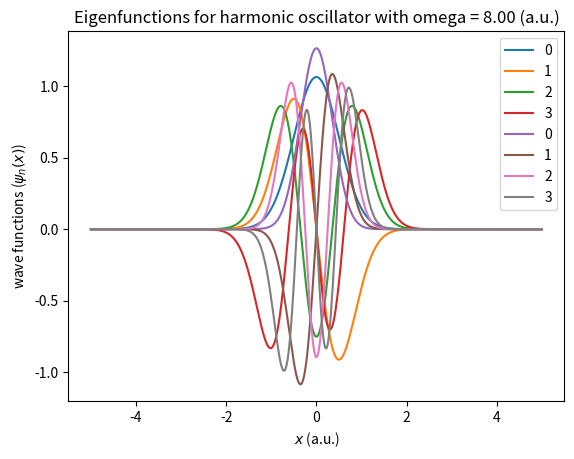

The script that saved this image:
import numpy as np
from scipy.sparse import diags # Construct a sparse matrix from diagonals
#from scipy.sparse import linalg # Linear algebra for sparse matrix
from scipy import linalg # Linear algebra for dense matrix
import matplotlib.pyplot as plt # plotting facility


class CentralDiffQHamiltonian:
    """
    Generate quantum Hamiltonian for 1D system in the coordinate representation
    using the central difference approximation.
    """
    def __init__(self, **kwards):
        """
        The following parameters must be specified
            X_gridDIM - specifying the grid size
            X_amplitude - maximum value of the coordinates
            V(x) - potential energy (as a function)
        """

        # save all attributes
        for name, value in kwards.items():
            setattr(self, name, value)

        # Check that all attributes were specified
        try:
            self.X_gridDIM
        except AttributeError:
            raise AttributeError("Grid size (X_gridDIM) was not specified")

        try:
            self.X_amplitude
        except AttributeError:
            raise AttributeError("Coordinate range (X_amplitude) was not specified")

        try:
            self.V
        except AttributeError:
            raise AttributeError("Potential energy (V) was not specified")

        # generate coordinate range
        self.X_range = np.linspace(-self.X_amplitude, self.X_amplitude, self.X_gridDIM)

        # save the coordinate step size
        self.dX = self.X_range[1] - self.X_range[0]

        # Construct the kinetic energy part as sparse matrix from diagonal
        self.Hamiltonian = diags([1., -2., 1.], [-1, 0, 1], shape=(self.X_gridDIM, self.X_gridDIM))
        self.Hamiltonian *= -0.5/(self.dX**2)

        # Add diagonal potential energy
        self.Hamiltonian = self.Hamiltonian + diags(self.V(self.X_range), 0)

    def get_eigenstate(self, n):
        """
        Return n-th eigenfunction
        :param n: order
        :return: a copy of numpy array containing eigenfunction
        """
        self.diagonalize()
        return self.eigenstates[n].copy()

    def get_energy(self, n):
        """
        Return the energy of the n-th eigenfunction
        :param n: order
        :return: real value
        """
        self.diagonalize()
        return self.energies[n]

    def diagonalize(self):
        """
        Diagonalize the Hamiltonian if necessary
        :return: self
        """
        # check whether the hamiltonian has been diagonalized
        try:
            self.eigenstates
            self.energies
        except AttributeError:
            # eigenstates have not been calculated so
            # get real sorted energies and underlying wavefunctions
            # using specialized function for Hermitian matrices
            self.energies, self.eigenstates = linalg.eigh(self.Hamiltonian.toarray())

            # extract real part of the energies
            self.energies = np.real(self.energies)

            # covert to the formal convenient for storage
            self.eigenstates = np.ascontiguousarray(self.eigenstates.T.real)

            # normalize each eigenvector
            for psi in self.eigenstates:
                psi /= linalg.norm(psi) * np.sqrt(self.dX)

            # check that the ground state is not negative
            np.abs(self.eigenstates[0], out=self.eigenstates[0])

        return self

##############################################################################
#
#   Run some examples
#
##############################################################################

if __name__ == '__main__':

    print("Central difference Hamiltonian")

    for omega in [4., 8.]:
        # Find energies of a harmonic oscillator V = 0.5*(omega*x)**2
        harmonic_osc = CentralDiffQHamiltonian(
                            X_gridDIM=512,
                            X_amplitude=5.,
                            V=lambda x: 0.5*(omega*x)**2
                        )

        # plot eigenfunctions
        for n in range(4):
            plt.plot(harmonic_osc.X_range, harmonic_osc.get_eigenstate(n), label=str(n))

        print("\n\nFirst energies for harmonic oscillator with omega = %f" % omega)
        print(harmonic_osc.energies[:20])

        plt.title("Eigenfunctions for harmonic oscillator with omega = %.2f (a.u.)" % omega)
        plt.xlabel('$x$ (a.u.)')
        plt.ylabel('wave functions ($\\psi_n(x)$)')
        plt.legend()
        plt.show()